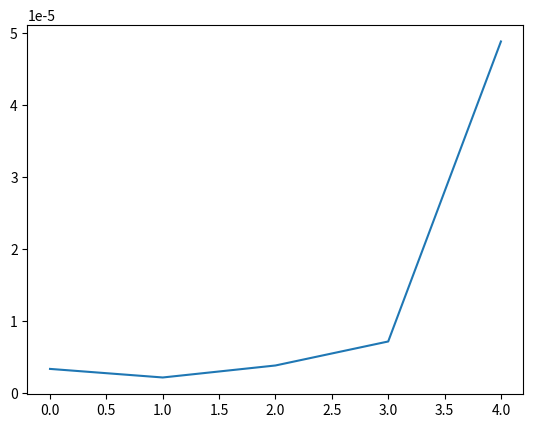

The matplotlib source for this figure:
# -*- coding: utf-8 -*-
"""
Created on Sat Sep 26 13:46:06 2015

@author: zhengzhang
"""
import time
import matplotlib.pyplot as plt

# timing the execution of a function
def timeit(f, *args):
    t1 = time.time()
    f(*args)
    t2 = time.time()
    return t2 - t1


from copy import deepcopy

def powerset_rec(l):
    if not l:
        return [ [] ]
    return powerset_rec( l[1:] ) + [ [l[0] ] + x for x in powerset_rec( l[1:] ) ]

def powerset_add(l):
    pset = [[]]
    for item in l:
        new_subset = deepcopy(pset)
        print(pset)
        for subset in new_subset:
            subset.append(item)
        print(new_subset)
        pset.extend(new_subset)
        print(pset)
    return pset

def powerset_comb_list_comprehension(l):
    pset = []
    total_items = len(l)
    for i in range(2 ** total_items):
        code = bin(i).split('b')[-1]
        code = code[::-1]
        subset = [l[j] for j in range(len(code)) if code[j] == '1']
        pset.append(subset)
    return pset

def powerset_comb(l):
    pset = []
    total_items = len(l)
    for i in range(2 ** total_items):
        subset = []
        code = bin(i).split('b')[-1]
        code = code[::-1]
        for j in range(len(code)):
            if code[j] == '1':
                subset.append(l[j])
        pset.append(subset)
    return pset

def main():

    num_items = 4
    my_list = list(range(num_items))
    print(my_list)

# test using inductive logic
    my_pset = powerset_add(my_list)
    print("using induction:\n", my_pset)

# test using combinational logic
    my_pset = powerset_comb(my_list)
    print("using combination:\n", my_pset)

    exec_time = []

    for i in range(5):
        my_list = list(range(i + 1))
        takes = timeit(powerset_comb, my_list)
        exec_time.append(takes)

    print("powerset", exec_time)
# once you are done with powerset function, uncomment the line below
# and plot the execution time
    plt.plot(exec_time)
    plt.show()

main()
